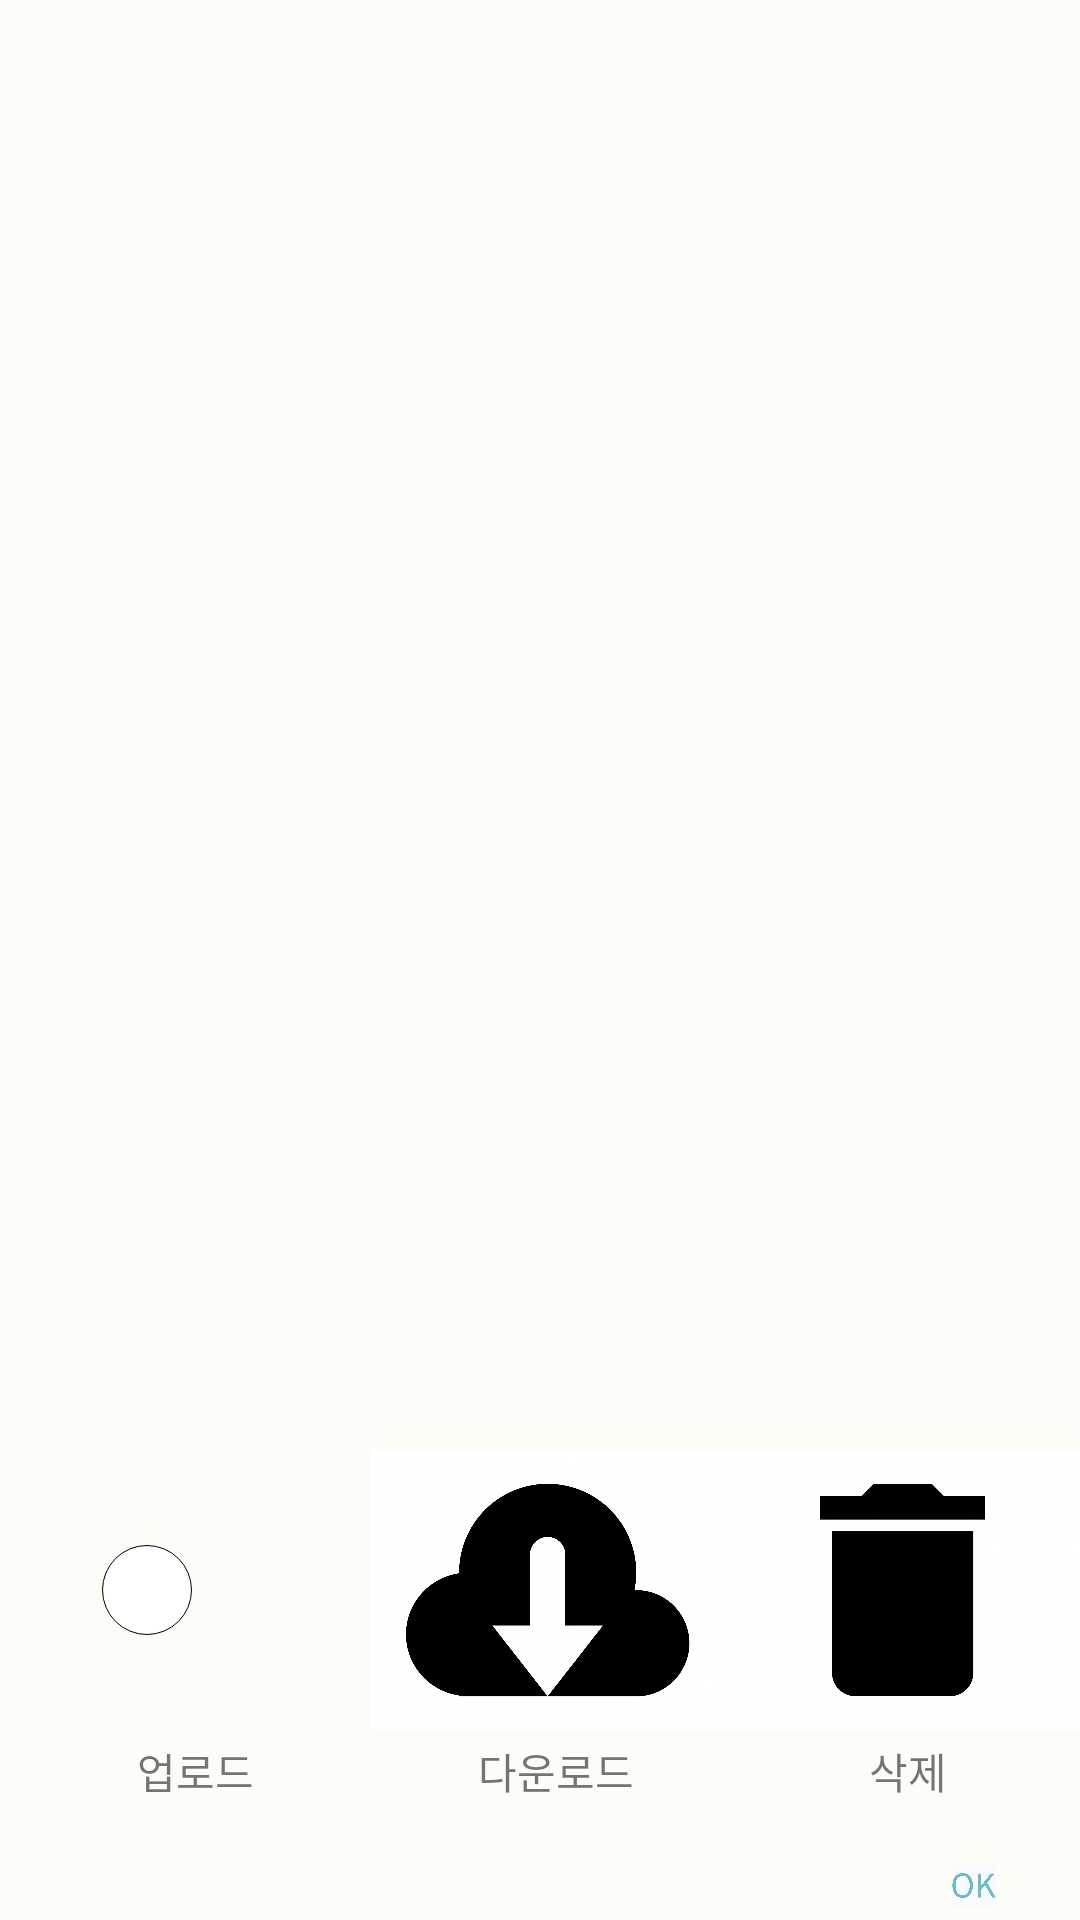

This screen was rendered from an Android layout file. Write that file and the resources it references.
<!-- AndroidManifest.xml: application theme Theme.FourrShare -->
<!-- res/layout/activity_extension_dialog.xml -->
<?xml version="1.0" encoding="utf-8"?>
<LinearLayout xmlns:android="http://schemas.android.com/apk/res/android"
    xmlns:app="http://schemas.android.com/apk/res-auto"
    xmlns:tools="http://schemas.android.com/tools"
    android:layout_width="match_parent"
    android:layout_height="match_parent"
    tools:context=".ExtensionDialog"
    android:orientation="vertical"
    android:weightSum="10">

    <ImageView
        android:id="@+id/extensionImage"
        android:layout_width="match_parent"
        android:layout_height="0dp"
        android:layout_weight="7.5"
        android:padding="10dp"/>

    <TableLayout
        android:layout_width="match_parent"
        android:layout_height="0dp"
        android:layout_weight="2.5"
        android:paddingLeft="5dp">

        <TableRow
            android:weightSum="3">
            <RelativeLayout
                android:layout_width="0dp"
                android:layout_weight="1"
                android:layout_height="100dp">

                <Switch
                    android:id="@+id/sw"
                    android:layout_width="wrap_content"
                    android:layout_height="wrap_content"
                    android:layout_centerInParent="true"
                    android:text=""
                    android:textOff=""
                    android:textOn=""
                    android:thumb="@drawable/switch_thumb"
                    android:track="@drawable/switch_track_selector"
                    tools:ignore="UseSwitchCompatOrMaterialXml" />

            </RelativeLayout>
            <ImageView
                android:layout_width="0dp"
                android:layout_weight="1"
                android:layout_height="100dp"
                android:id="@+id/dialog_download"
                android:src="@drawable/download" />
            <ImageView
                android:layout_width="0dp"
                android:layout_weight="1"
                android:layout_height="100dp"
                android:id="@+id/dialog_delete"
                android:src="@drawable/delete"/>
        </TableRow>

        <TableRow
            android:weightSum="3"
            android:layout_gravity="bottom">
            <TextView
                android:layout_width="wrap_content"
                android:layout_height="wrap_content"
                android:layout_weight="1"
                android:text=" 업로드"
                android:textAlignment="center"/>
            <TextView
                android:layout_width="wrap_content"
                android:layout_height="wrap_content"
                android:layout_weight="1"
                android:text="다운로드 "
                android:textAlignment="center"/>
            <TextView
                android:layout_width="wrap_content"
                android:layout_height="wrap_content"
                android:layout_weight="1"
                android:text="삭제  "
                android:textAlignment="center"/>

        </TableRow>
        <View
            android:layout_height="20dp"/>
        <TableRow
            android:weightSum= "10">
            <View
                android:layout_width="0dp"
                android:layout_height="30dp"
                android:layout_weight="8"/>
            <ImageView
                android:layout_weight="2"
                android:layout_width="0dp"
                android:layout_height="30dp"
                android:gravity="right"
                android:layout_gravity="right"
                android:src="@drawable/ok"
                android:id="@+id/dialog_ok"
                android:paddingBottom="15dp"/>
        </TableRow>
    </TableLayout>

</LinearLayout>
<!-- resources referenced by this layout -->
<resources>
  <!-- drawable delete: png bitmap (drawable-v24, 348475 bytes) -->
  <!-- drawable download: png bitmap (drawable-v24, 400687 bytes) -->
  <!-- drawable ok: png bitmap (drawable-v24, 61717 bytes) -->
  <!-- drawable switch_thumb (drawable) -->
  <?xml version="1.0" encoding="utf-8"?>
  <shape
      xmlns:android="http://schemas.android.com/apk/res/android"
      android:shape="oval">
  
      <size
          android:width="30dp"
          android:height="30dp"/>
      <solid
          android:color="#FFFFFF"/>
      <stroke
          android:width="0.3dp"/>
  </shape>
  <style name="Theme.FourrShare" parent="Theme.MaterialComponents.DayNight.NoActionBar">
          
          <item name="colorPrimary">#E0E0E0 </item>
          <item name="colorPrimaryVariant">@color/black</item>
          <item name="colorOnPrimary">@color/white</item>
          
          <item name="colorSecondary">@color/teal_200</item>
          <item name="colorSecondaryVariant">@color/teal_700</item>
          <item name="colorOnSecondary">@color/black</item>
          <item name="android:windowBackground">#FDFCF7 </item>
          
          <item name="android:statusBarColor" tools:targetApi="l">?attr/colorPrimaryVariant</item>
          
      </style>
  <!-- not gathered from this repository: default colours our renderer supplied (Android Studio template values) -->
  <color name="teal_200">#FF03DAC5</color>
  <color name="teal_700">#FF018786</color>
  <color name="black">#FF000000</color>
  <color name="white">#FFFFFFFF</color>
</resources>
